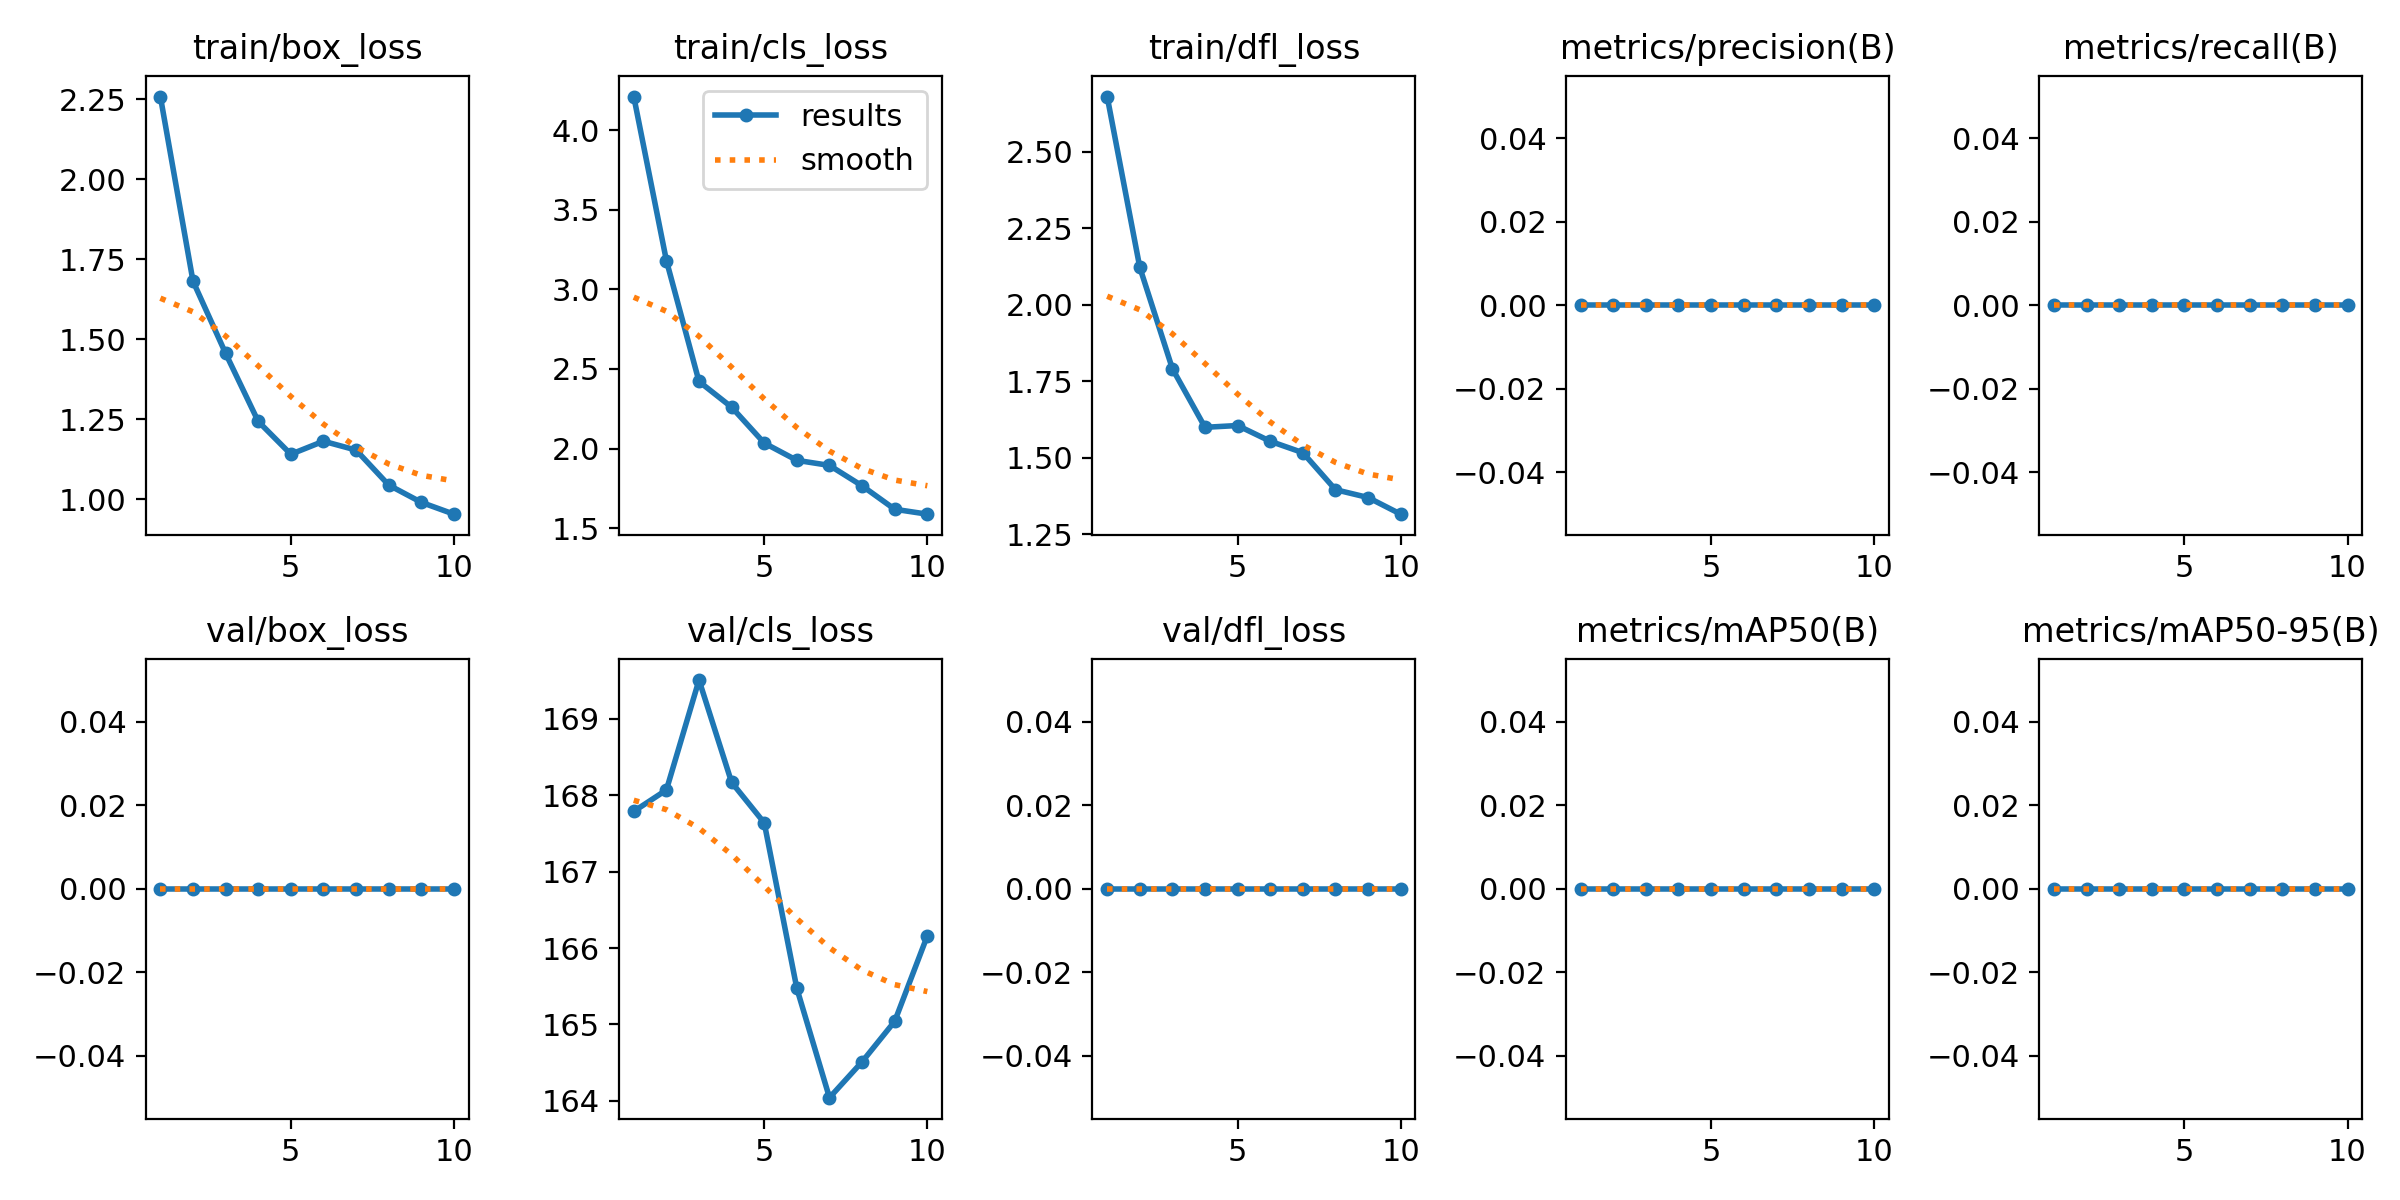

Values plotted in this chart, from the file beside it:
epoch, train/box_loss, train/cls_loss, train/dfl_loss, metrics/precision(B), metrics/recall(B), metrics/mAP50(B), metrics/mAP50-95(B), val/box_loss, val/cls_loss, val/dfl_loss, lr/pg0, lr/pg1, lr/pg2
1, 2.259, 4.212, 2.68, 0, 0, 0, 0, 0, 167.8, 0, 0.0001, 0.0001, 0.0001
2, 1.682, 3.181, 2.122, 0, 0, 0, 0, 0, 168.1, 0, 0.0001982, 0.0001982, 0.0001982
3, 1.456, 2.421, 1.79, 0, 0, 0, 0, 0, 169.5, 0, 0.0002727, 0.0002727, 0.0002727
4, 1.243, 2.26, 1.599, 0, 0, 0, 0, 0, 168.2, 0, 0.0003234, 0.0003234, 0.0003234
5, 1.141, 2.034, 1.605, 0, 0, 0, 0, 0, 167.6, 0, 0.0003503, 0.0003503, 0.0003503
6, 1.181, 1.926, 1.553, 0, 0, 0, 0, 0, 165.5, 0, 0.0003535, 0.0003535, 0.0003535
7, 1.154, 1.894, 1.516, 0, 0, 0, 0, 0, 164, 0, 0.0003329, 0.0003329, 0.0003329
8, 1.044, 1.766, 1.395, 0, 0, 0, 0, 0, 164.5, 0, 0.0002886, 0.0002886, 0.0002886
9, 0.9901, 1.618, 1.369, 0, 0, 0, 0, 0, 165, 0, 0.0002205, 0.0002205, 0.0002205
10, 0.9532, 1.587, 1.315, 0, 0, 0, 0, 0, 166.2, 0, 0.0001286, 0.0001286, 0.0001286
